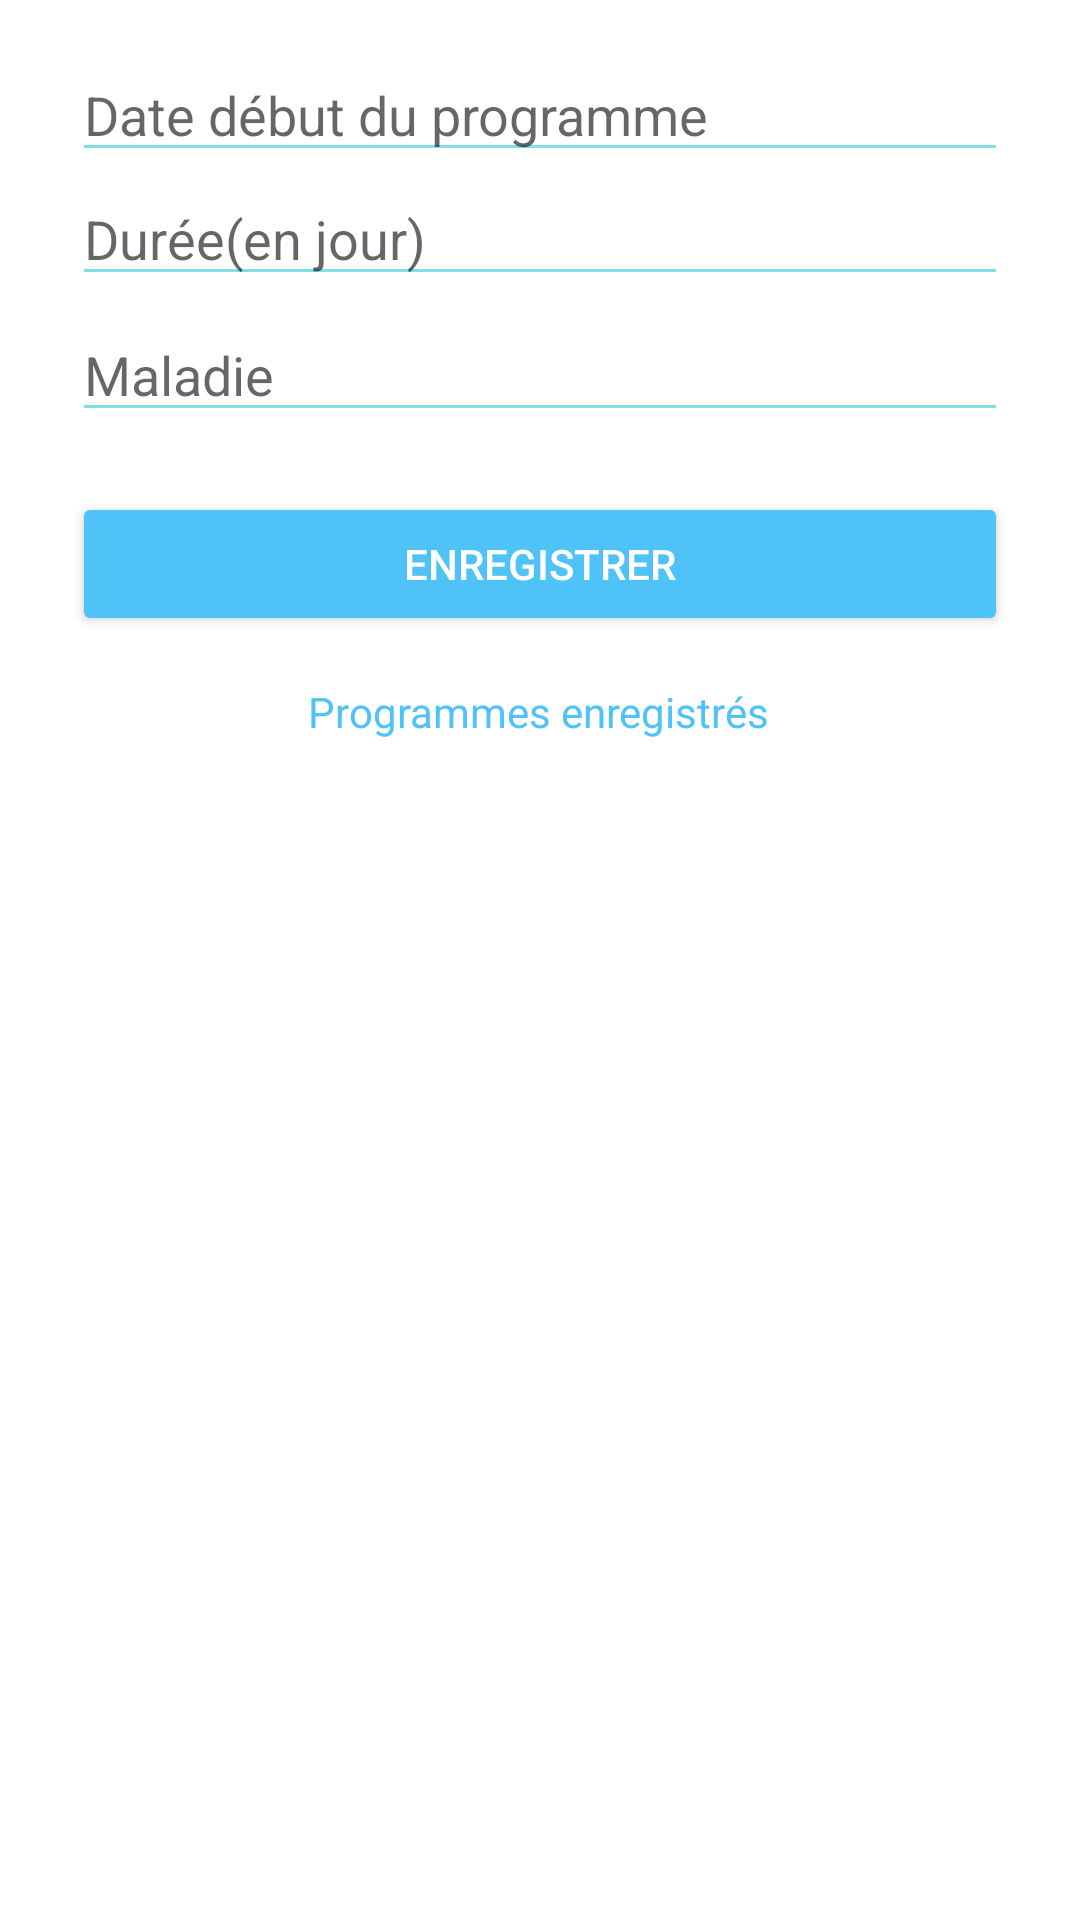

Produce the Android XML layout that renders to this screen, including the resource entries it uses.
<!-- AndroidManifest.xml: application theme AppTheme -->
<!-- res/layout/activity_add_programme.xml -->
<?xml version="1.0" encoding="utf-8"?>

<androidx.constraintlayout.widget.ConstraintLayout xmlns:android="http://schemas.android.com/apk/res/android"
    xmlns:app="http://schemas.android.com/apk/res-auto"
    xmlns:tools="http://schemas.android.com/tools"
    android:layout_width="match_parent"
    android:layout_height="match_parent"
    android:padding="16dp"
    tools:context=".AddListProgramme"
    android:background="@color/colorWhite"
    >



    <EditText
        android:id="@+id/maladie_input"
        android:layout_width="0dp"
        android:layout_height="wrap_content"
        android:layout_marginStart="8dp"
        android:layout_marginTop="4dp"
        android:layout_marginEnd="8dp"
        android:ems="10"
        android:hint="Maladie"
        android:inputType="text"
        app:backgroundTint="@color/colorTeal"
        app:layout_constraintEnd_toEndOf="parent"
        app:layout_constraintStart_toStartOf="parent"
        app:layout_constraintTop_toBottomOf="@+id/duree_input" />

    <EditText
        android:id="@+id/duree_input"
        android:layout_width="0dp"
        android:layout_height="wrap_content"
        android:layout_marginStart="8dp"
        android:layout_marginEnd="8dp"
        android:ems="10"
        android:hint="Durée(en jour)"
        android:inputType="number"
        app:backgroundTint="@color/colorTeal"
        app:layout_constraintEnd_toEndOf="parent"
        app:layout_constraintStart_toStartOf="parent"
        app:layout_constraintTop_toBottomOf="@+id/date_debut_input" />

    <EditText
        android:id="@+id/date_debut_input"
        android:layout_width="0dp"
        android:layout_height="wrap_content"
        android:layout_marginStart="8dp"
        android:layout_marginEnd="8dp"
        android:ems="10"
        android:hint="Date début du programme"
        app:backgroundTint="@color/colorTeal"
        app:layout_constraintEnd_toEndOf="parent"
        app:layout_constraintStart_toStartOf="parent"
        app:layout_constraintTop_toTopOf="parent" />

    <Button
        android:id="@+id/btn_add_pgr"
        android:layout_width="0dp"
        android:layout_height="wrap_content"
        android:layout_marginStart="8dp"
        android:layout_marginTop="20dp"
        android:layout_marginEnd="8dp"
        android:text="Enregistrer"
        android:textColor="@color/colorWhite"
        app:backgroundTint="@color/colorBlue"
        app:layout_constraintEnd_toEndOf="parent"
        app:layout_constraintStart_toStartOf="parent"
        app:layout_constraintTop_toBottomOf="@+id/maladie_input" />

    <TextView
        android:id="@+id/liste_pgr"
        android:layout_width="wrap_content"
        android:layout_height="wrap_content"
        android:text="Programmes enregistrés"
        android:textColor="@color/colorBlue"
        app:layout_constraintBottom_toBottomOf="parent"
        app:layout_constraintEnd_toEndOf="parent"
        app:layout_constraintHorizontal_bias="0.498"
        app:layout_constraintStart_toStartOf="parent"
        app:layout_constraintTop_toBottomOf="@+id/btn_add_pgr"
        app:layout_constraintVertical_bias="0.04" />

    <ListView
        android:id="@+id/pgr_list_view"
        android:layout_width="match_parent"
        android:layout_height="wrap_content"

        app:layout_constraintBottom_toBottomOf="parent"
        app:layout_constraintEnd_toEndOf="parent"
        app:layout_constraintHorizontal_bias="1.0"
        app:layout_constraintStart_toStartOf="parent"
        app:layout_constraintTop_toBottomOf="@+id/liste_pgr"
        app:layout_constraintVertical_bias="0.103" />

</androidx.constraintlayout.widget.ConstraintLayout>
<!-- resources referenced by this layout -->
<resources>
  <color name="colorBlue">#4fc3f7</color>
  <color name="colorTeal">#80deea</color>
  <color name="colorWhite">#ffffff</color>
  <style name="AppTheme" parent="Theme.AppCompat.Light.DarkActionBar">
          
          <item name="colorPrimary">@color/colorBlue</item>
          <item name="colorPrimaryDark">@color/colorPrimaryDark</item>
          <item name="colorAccent">@color/colorAccent</item>
  
      </style>
  <color name="colorPrimaryDark">#3700B3</color>
  <color name="colorAccent">#03DAC5</color>
</resources>
